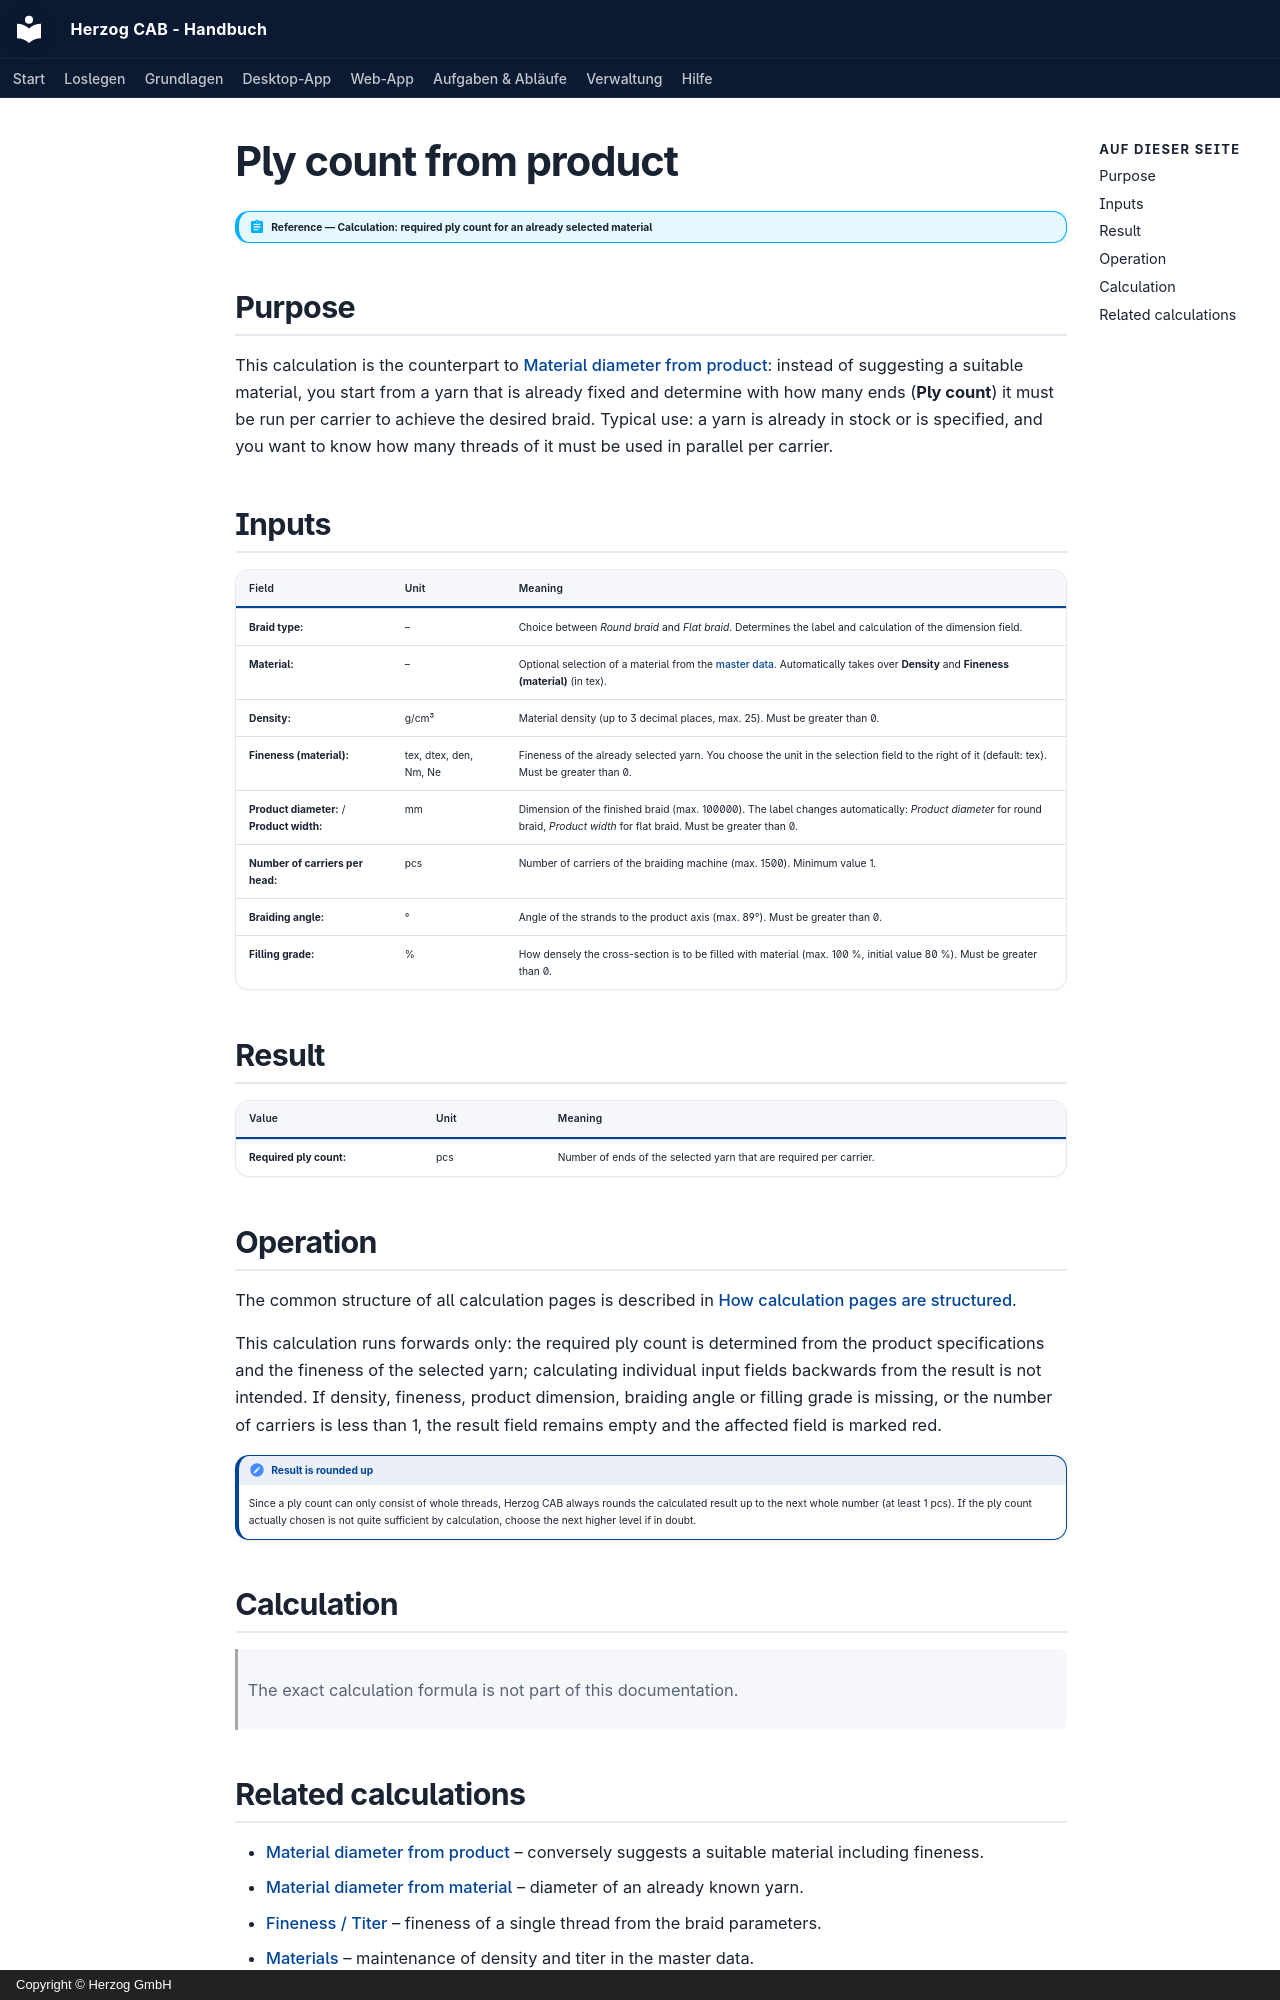

repository: Herzog-GmbH/HerzogCAB-Docs · page: calculations/material/required-ply.en/index.html · generator: mkdocs · copyright: Copyright © Herzog GmbH

# Ply count from product

!!! abstract "Reference — Calculation: required ply count for an already selected material"

## Purpose { #wofur }

This calculation is the counterpart to
[Material diameter from product](material-diameter-product.md): instead of suggesting a
suitable material, you start from a yarn that is already fixed
and determine with how many ends (**Ply count**) it must be run per carrier
to achieve the desired braid. Typical
use: a yarn is already in stock or is specified, and you
want to know how many threads of it must be used in parallel per carrier.

## Inputs { #eingabewerte }

| Field | Unit | Meaning |
|---|---|---|
| **Braid type:** | – | Choice between *Round braid* and *Flat braid*. Determines the label and calculation of the dimension field. |
| **Material:** | – | Optional selection of a material from the [master data](../../master-data/materials.md). Automatically takes over **Density** and **Fineness (material)** (in tex). |
| **Density:** | g/cm³ | Material density (up to 3 decimal places, max. 25). Must be greater than 0. |
| **Fineness (material):** | tex, dtex, den, Nm, Ne | Fineness of the already selected yarn. You choose the unit in the selection field to the right of it (default: tex). Must be greater than 0. |
| **Product diameter:** / **Product width:** | mm | Dimension of the finished braid (max. 100000). The label changes automatically: *Product diameter* for round braid, *Product width* for flat braid. Must be greater than 0. |
| **Number of carriers per head:** | pcs | Number of carriers of the braiding machine (max. 1500). Minimum value 1. |
| **Braiding angle:** | ° | Angle of the strands to the product axis (max. 89°). Must be greater than 0. |
| **Filling grade:** | % | How densely the cross-section is to be filled with material (max. 100 %, initial value 80 %). Must be greater than 0. |

## Result { #ergebnis }

| Value | Unit | Meaning |
|---|---|---|
| **Required ply count:** | pcs | Number of ends of the selected yarn that are required per carrier. |

## Operation { #bedienung }

The common structure of all calculation pages is described in
[How calculation pages are structured](../../basics/calc-page-anatomy.md).

This calculation runs forwards only: the required ply count is determined from the
product specifications and the fineness of the selected yarn; calculating
individual input fields backwards from the result is not intended.
If density, fineness, product dimension, braiding angle or filling grade is missing, or
the number of carriers is less than 1, the result field remains empty and the
affected field is marked red.

!!! note "Result is rounded up"
    Since a ply count can only consist of whole threads, Herzog CAB always rounds
    the calculated result up to the next whole number (at least 1
    pcs). If the ply count actually chosen is not quite sufficient by calculation,
    choose the next higher level if in doubt.

## Calculation { #berechnung }

> The exact calculation formula is not part of this documentation.
